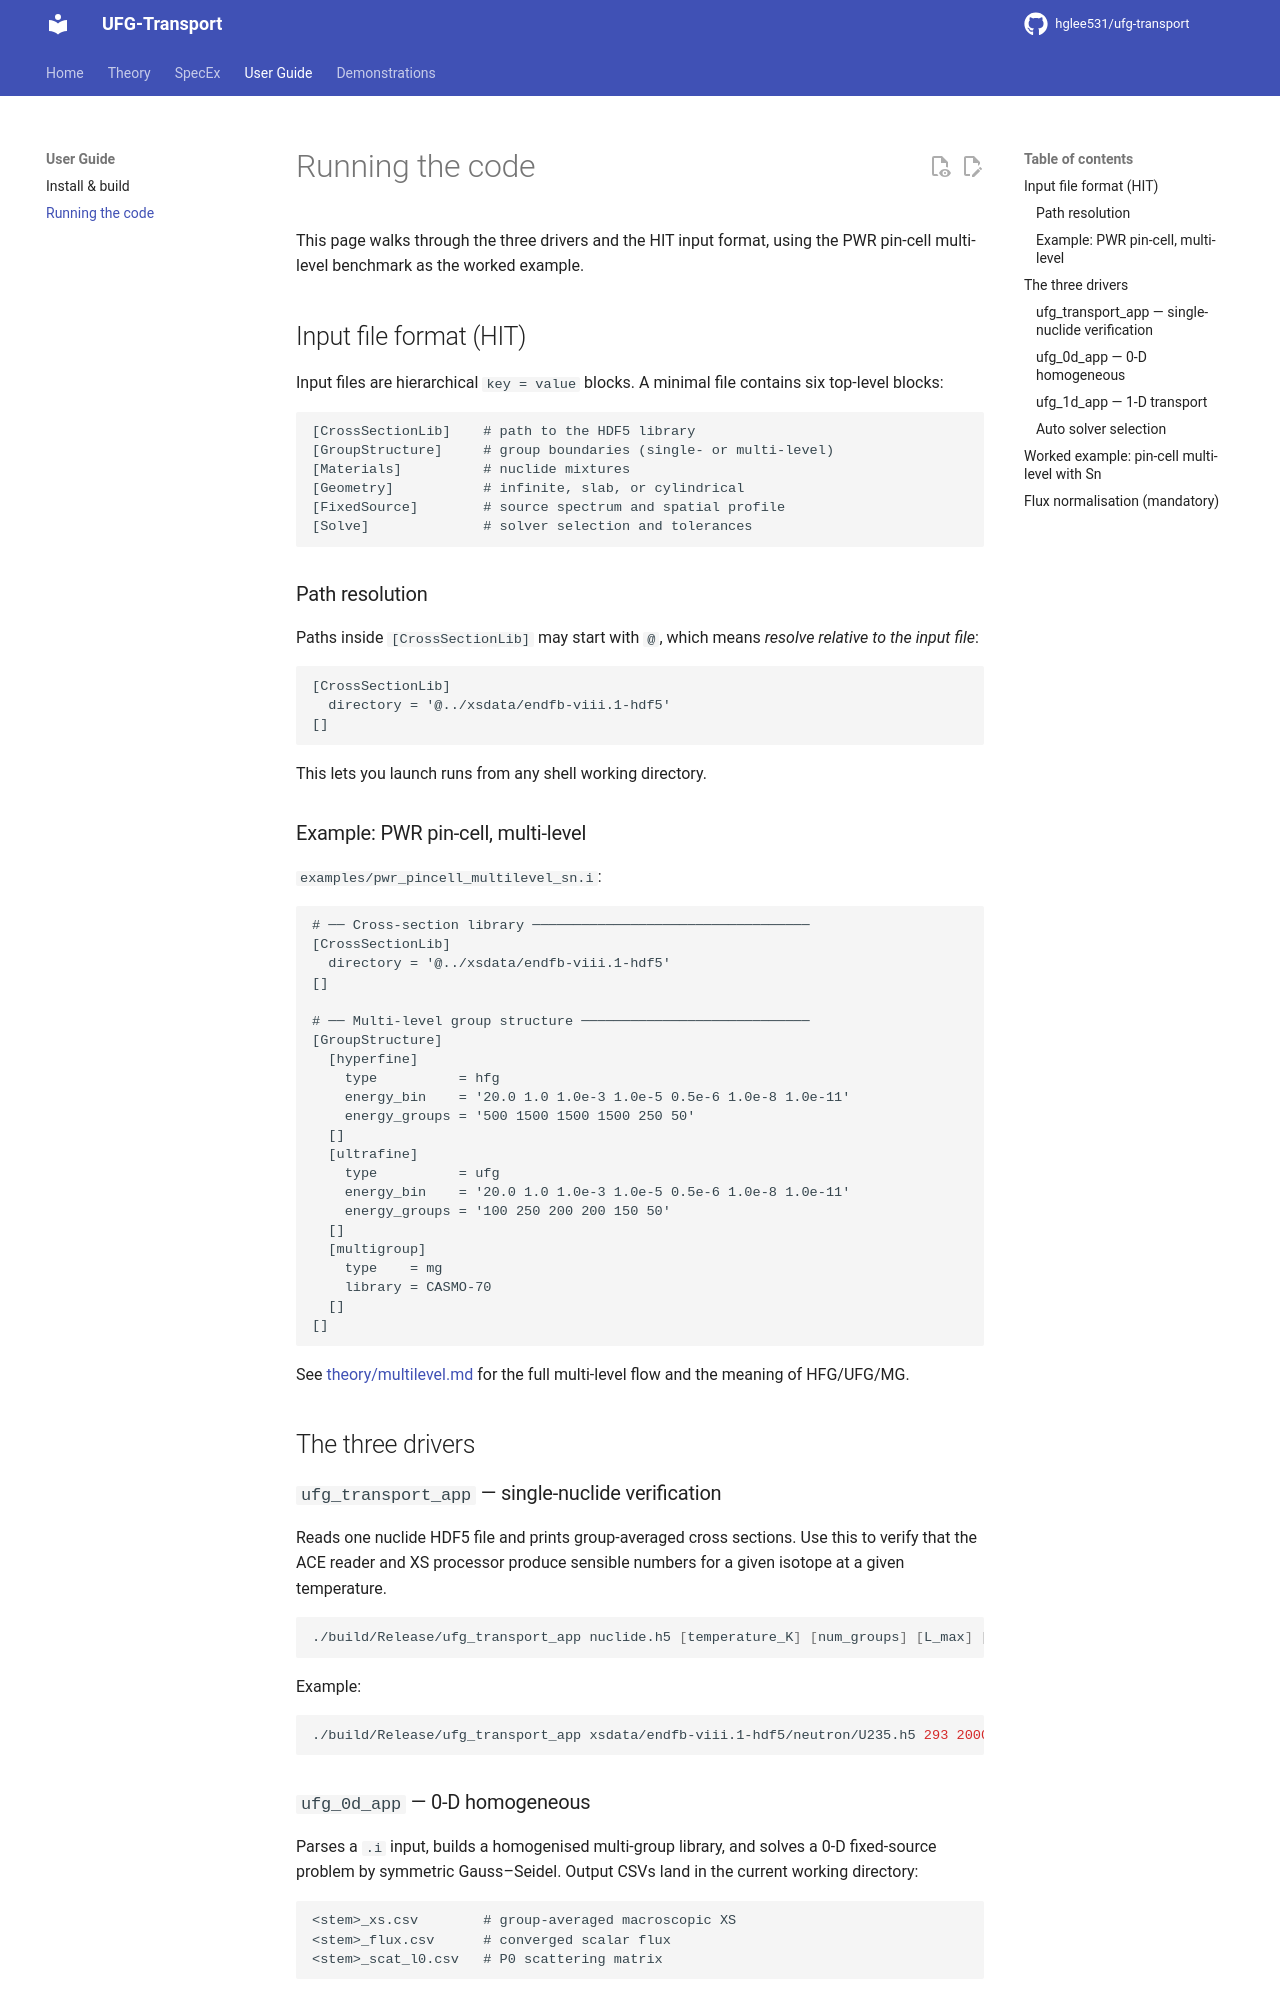

repository: hglee531/ufg-transport-docs · page: guide/running/index.html · generator: mkdocs

# Running the code

This page walks through the three drivers and the HIT input format, using the
PWR pin-cell multi-level benchmark as the worked example.

## Input file format (HIT)

Input files are hierarchical `key = value` blocks. A minimal file contains six
top-level blocks:

```text
[CrossSectionLib]    # path to the HDF5 library
[GroupStructure]     # group boundaries (single- or multi-level)
[Materials]          # nuclide mixtures
[Geometry]           # infinite, slab, or cylindrical
[FixedSource]        # source spectrum and spatial profile
[Solve]              # solver selection and tolerances
```

### Path resolution

Paths inside `[CrossSectionLib]` may start with `@`, which means *resolve relative
to the input file*:

```text
[CrossSectionLib]
  directory = '@../xsdata/endfb-viii.1-hdf5'
[]
```

This lets you launch runs from any shell working directory.

### Example: PWR pin-cell, multi-level

`examples/pwr_pincell_multilevel_sn.i`:

```text
# ── Cross-section library ──────────────────────────────────
[CrossSectionLib]
  directory = '@../xsdata/endfb-viii.1-hdf5'
[]

# ── Multi-level group structure ────────────────────────────
[GroupStructure]
  [hyperfine]
    type          = hfg
    energy_bin    = '20.0 1.0 1.0e-3 1.0e-5 0.5e-6 1.0e-8 1.0e-11'
    energy_groups = '500 1500 1500 1500 250 50'
  []
  [ultrafine]
    type          = ufg
    energy_bin    = '20.0 1.0 1.0e-3 1.0e-5 0.5e-6 1.0e-8 1.0e-11'
    energy_groups = '100 250 200 200 150 50'
  []
  [multigroup]
    type    = mg
    library = CASMO-70
  []
[]
```

See [theory/multilevel.md](../theory/multilevel.md) for the full multi-level flow
and the meaning of HFG/UFG/MG.

## The three drivers

### `ufg_transport_app` — single-nuclide verification

Reads one nuclide HDF5 file and prints group-averaged cross sections. Use this to
verify that the ACE reader and XS processor produce sensible numbers for a given
isotope at a given temperature.

```bash
./build/Release/ufg_transport_app nuclide.h5 [temperature_K] [num_groups] [L_max] [threads]
```

Example:

```bash
./build/Release/ufg_transport_app xsdata/endfb-viii.1-hdf5/neutron/U235.h5 293 2000
```
